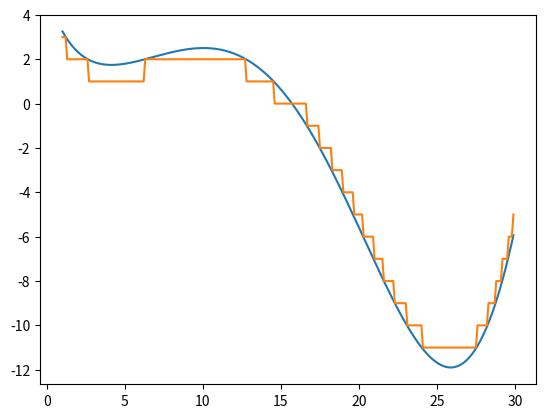

Python code for this plot:
#!/usr/bin/env python
# coding: utf-8

# In[16]:


import numpy as np
from scipy import optimize
from matplotlib import pylab as plt
from math import *
from scipy import linalg

def f(x):
     return sin(x/5.0) * exp(x / 10.0) + 5.0 * exp(-x / 2.0)


# In[6]:


solve=[]
for i in range(30):
    solve.append(f(i))
solve = np.array(solve)


# In[56]:


def h(x):
       return int(f(x))


# In[7]:


print(solve)


# In[12]:


z=np.arange(1,30,0.1)
ylist = [f(x) for x in z]
plt.plot(z,ylist)
plt.show()


# In[42]:


x_min = optimize.minimize(f,1)
print(x_min)


# In[ ]:





# In[ ]:





# In[ ]:





# In[43]:


x_min = optimize.minimize(f,15)
print(x_min)


# In[47]:


x_min = optimize.minimize(f,2,method='BFGS')
print(x_min)


# In[48]:


x_min = optimize.minimize(f,30,method='BFGS')
print(x_min)


# In[55]:


x_min = optimize.differential_evolution(f,[(1,30)])
print(x_min)


# In[57]:


z=np.arange(1,30,0.1)
ylist = [h(x) for x in z]
plt.plot(z,ylist)
plt.show()


# In[60]:


x_min = optimize.minimize(h,30,method='BFGS')
print(x_min)


# In[61]:


x_min = optimize.differential_evolution(h,[(1,30)])
print(x_min)


# In[ ]:




